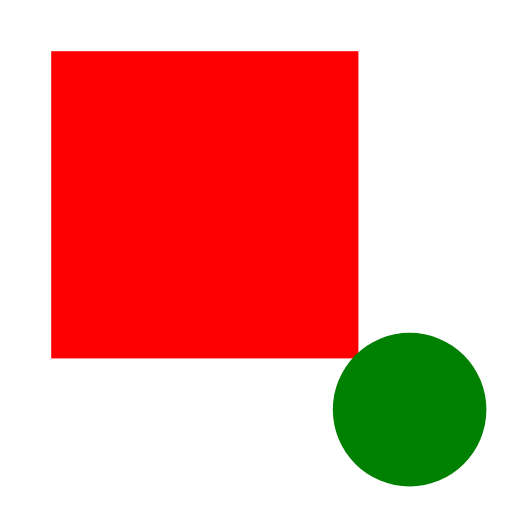
t = 0.00 s
t = 0.25 s: frame unchanged from t = 0.00 s, image omitted
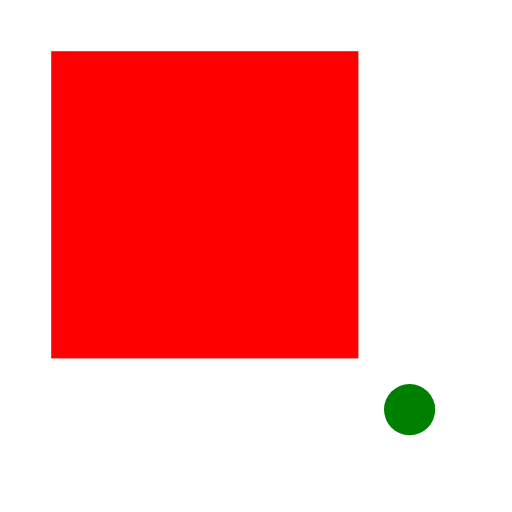
t = 0.50 s
t = 0.75 s: frame unchanged from t = 0.50 s, image omitted
t = 1.00 s: frame unchanged from t = 0.50 s, image omitted

The animated SVG that drew these frames (rendered in a browser with its animation timeline set to each time). Animation: 2 SMIL elements (set=2); one cycle of 1.00 s.

<svg width="200" height="200" viewBox="0 0 200 200" xmlns="http://www.w3.org/2000/svg">
  <rect x="20" y="20" width="120" height="120" fill="blue">
    <set attributeName="fill" to="red" begin="0s" dur="1s" fill="freeze"/>
  </rect>
  <circle cx="160" cy="160" r="30" fill="green">
    <set attributeName="r" to="10" begin="0.5s" fill="freeze"/>
  </circle>
</svg>
